Photos from the image-classification dataset "dataset" in the GitHub repository norvy19/proyecto-aves. Its 9 classes are: Dacnis Carinegro, Tangara Cabecibaya, Tangara Carafuego, Tangara Cenicienta, Tangara Coronigualda, Tangara Dorada, Tangara Goliplateada, Tangara Golondrina, Tangara Verdinegra.

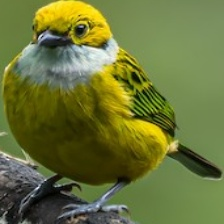
Label: Tangara Goliplateada

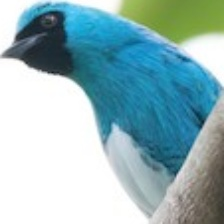
Label: Tangara Golondrina

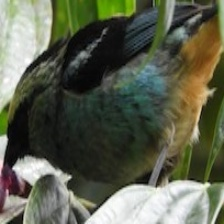
Label: Tangara Verdinegra

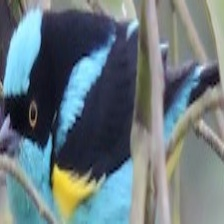
Label: Dacnis Carinegro

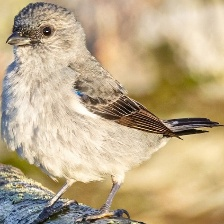
Label: Tangara Cenicienta

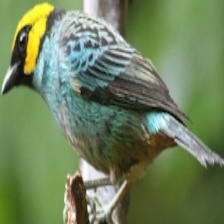
Label: Tangara Coronigualda
